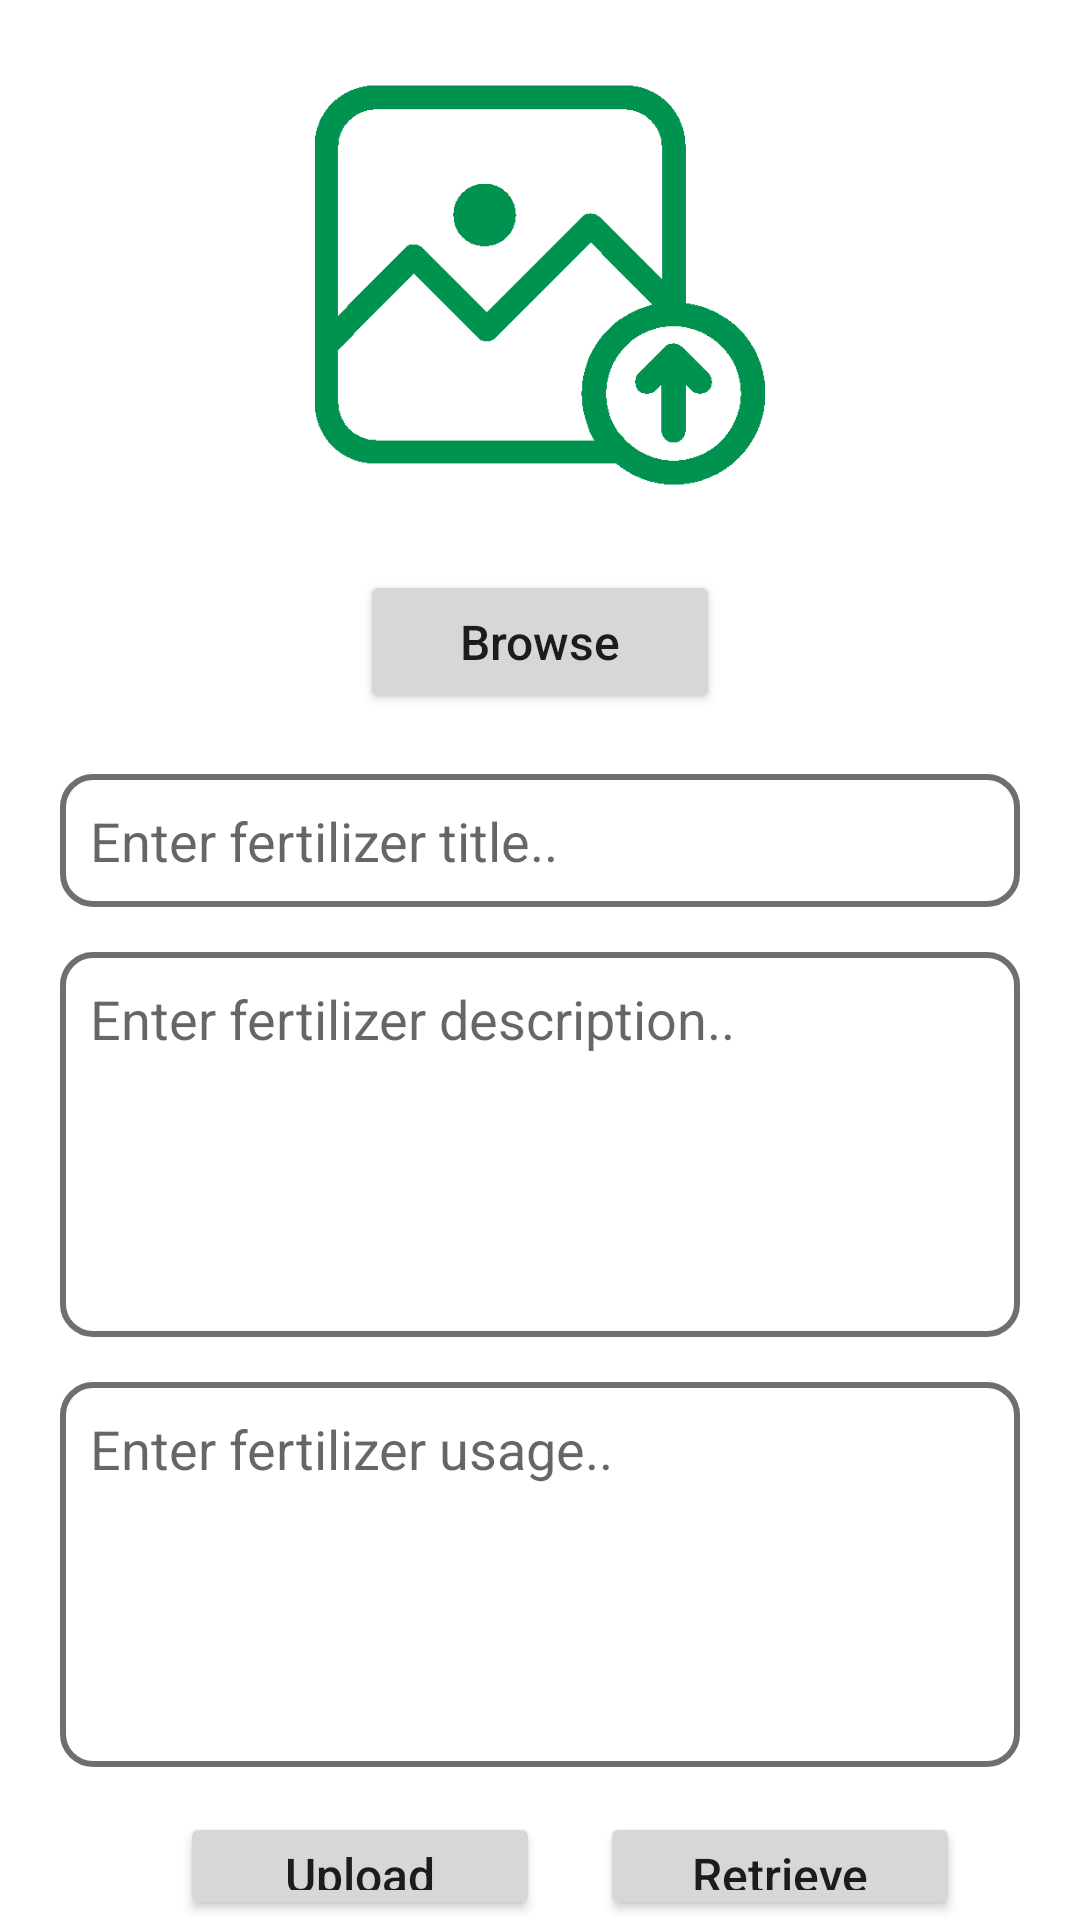

Layout XML and referenced resources for this Android screen:
<!-- AndroidManifest.xml: application theme Theme.AridAgriSolutions -->
<!-- res/layout/activity_add_fertilizer.xml -->
<?xml version="1.0" encoding="utf-8"?>
<LinearLayout xmlns:android="http://schemas.android.com/apk/res/android"
    xmlns:app="http://schemas.android.com/apk/res-auto"
    xmlns:tools="http://schemas.android.com/tools"
    android:layout_width="match_parent"
    android:layout_height="match_parent"
    android:orientation="vertical"
    tools:context=".addFertilizer">

    <ImageView
        android:id="@+id/fertilizerImage"
        android:layout_width="match_parent"
        android:layout_height="150dp"
        android:src="@drawable/upload"
        android:layout_margin="20dp"/>

    <Button
        android:id="@+id/fertilizerBrowse"
        android:layout_width="120dp"
        android:layout_height="wrap_content"
        android:textSize="16sp"
        android:layout_gravity="center"
        android:layout_marginBottom="20dp"
        android:textAllCaps="false"
        android:text="Browse" />

    <EditText
        android:id="@+id/fertilizerTitle"
        android:layout_width="match_parent"
        android:layout_marginRight="20dp"
        android:layout_marginLeft="20dp"
        android:background="@drawable/edit_bg"
        android:gravity="top|left"
        android:layout_gravity="center"
        android:layout_height="wrap_content"
        android:padding="10dp"
        android:hint="Enter fertilizer title.."
        android:layout_marginBottom="15dp"/>
    <EditText
        android:id="@+id/fertilizerDescription"
        android:layout_width="match_parent"
        android:layout_height="wrap_content"
        android:layout_gravity="center"
        android:hint="Enter fertilizer description.."
        android:layout_marginRight="20dp"
        android:layout_marginLeft="20dp"
        android:background="@drawable/edit_bg"
        android:gravity="top|left"
        android:inputType="textMultiLine"
        android:lines="30"
        android:maxLines="10"
        android:minLines="5"
        android:padding="10dp"
        android:scrollbars="vertical"
        android:layout_marginBottom="15dp"/>
    <EditText
        android:id="@+id/fertilizerUsage"
        android:layout_width="match_parent"
        android:layout_height="wrap_content"
        android:layout_gravity="center"
        android:hint="Enter fertilizer usage.."
        android:layout_marginRight="20dp"
        android:layout_marginLeft="20dp"
        android:background="@drawable/edit_bg"
        android:gravity="top|left"
        android:inputType="textMultiLine"
        android:lines="30"
        android:maxLines="10"
        android:minLines="5"
        android:padding="10dp"
        android:scrollbars="vertical"
        android:layout_marginBottom="15dp"/>


    <LinearLayout
        android:layout_width="wrap_content"
        android:layout_height="wrap_content"
        android:layout_gravity="center">


        <Button
            android:id="@+id/fertilizerUpload"
            android:layout_width="120dp"
            android:layout_height="wrap_content"
            android:layout_marginLeft="20dp"
            android:textSize="16sp"
            android:textAllCaps="false"
            android:text="Upload" />

        <Button
            android:id="@+id/fertilizerRetrieve"
            android:layout_width="120dp"
            android:layout_height="wrap_content"
            android:layout_marginLeft="20dp"
            android:textSize="16sp"
            android:textAllCaps="false"
            android:text="Retrieve" />
    </LinearLayout>


</LinearLayout>
<!-- resources referenced by this layout -->
<resources>
  <!-- drawable edit_bg (drawable-v24) -->
  <?xml version="1.0" encoding="utf-8"?>
  <shape xmlns:android="http://schemas.android.com/apk/res/android">
  
      <stroke
          android:width="2dp"
          android:color="#706E6E"
          />
      <corners
          android:radius="10dp"
          />
  </shape>
  <!-- drawable upload: png bitmap (drawable, 13103 bytes) -->
  <style name="Theme.AridAgriSolutions" parent="Theme.MaterialComponents.Light.DarkActionBar">
          
          <item name="colorPrimary">#00924f</item>
          <item name="colorPrimaryVariant">#00924f</item>
          <item name="colorOnPrimary">@color/white</item>
          
          <item name="colorSecondary">@color/teal_200</item>
          <item name="colorSecondaryVariant">@color/teal_700</item>
          <item name="colorOnSecondary">@color/black</item>
          
          <item name="android:statusBarColor" tools:targetApi="l">?attr/colorPrimaryVariant</item>
          
      </style>
  <color name="white">#FFFFFFFF</color>
  <color name="teal_200">#FF03DAC5</color>
  <color name="teal_700">#FF018786</color>
  <color name="black">#FF000000</color>
</resources>
